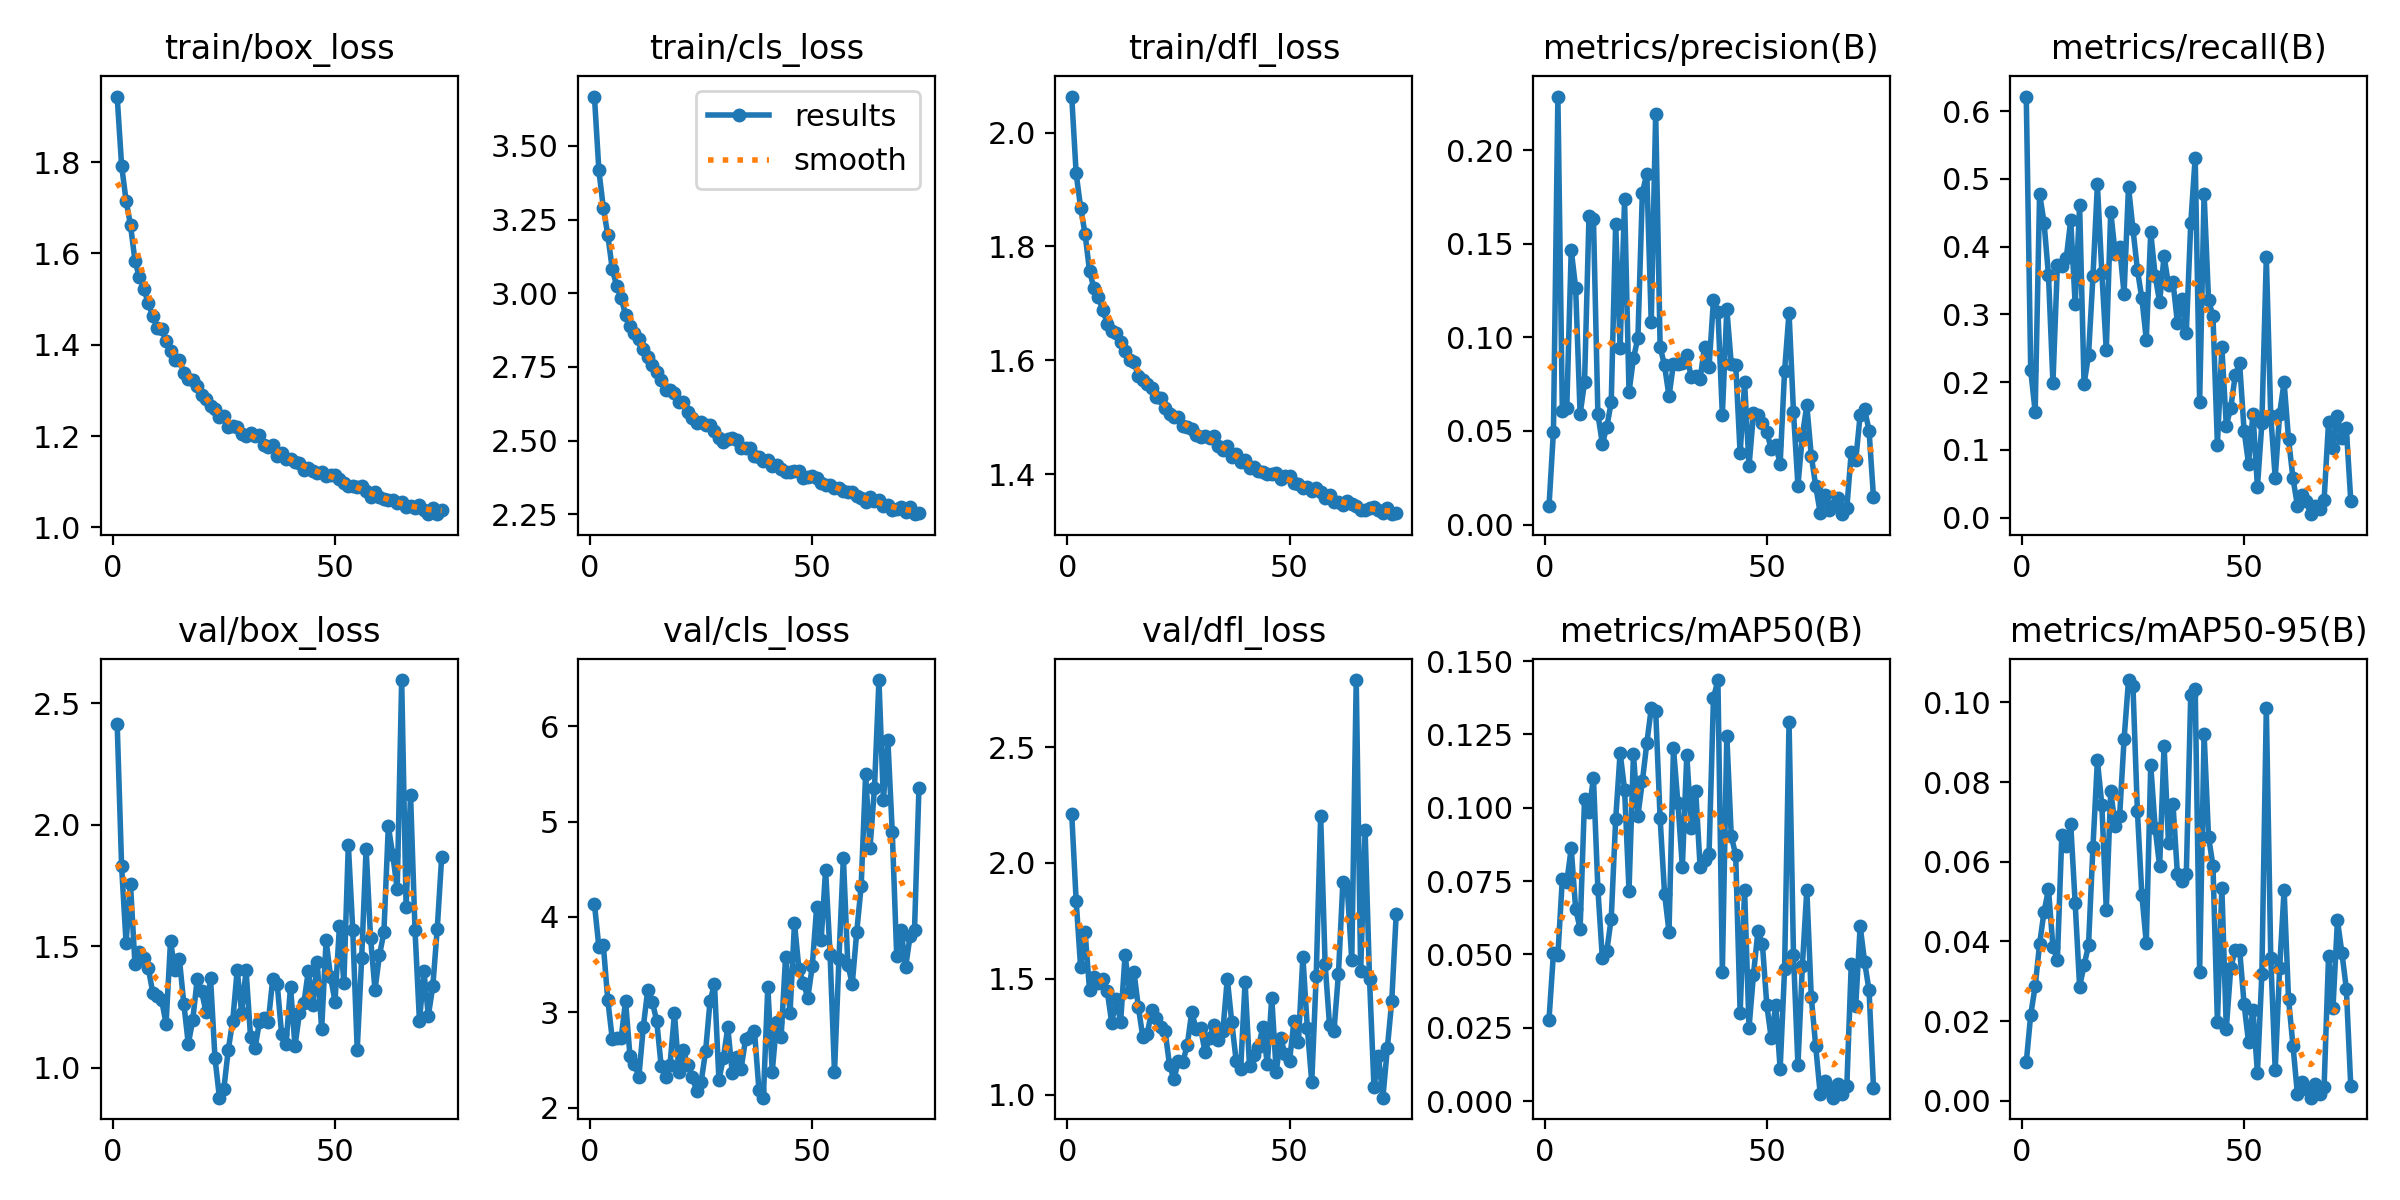

The table this chart was drawn from, first rows:
epoch, time, train/box_loss, train/cls_loss, train/dfl_loss, metrics/precision(B), metrics/recall(B), metrics/mAP50(B), metrics/mAP50-95(B), val/box_loss, val/cls_loss, val/dfl_loss, lr/pg0, lr/pg1, lr/pg2
1, 106.3, 1.944, 3.668, 2.063, 0.00969, 0.6213, 0.02776, 0.00964, 2.416, 4.135, 2.211, 0.07004, 0.003329, 0.003329
2, 200, 1.792, 3.417, 1.928, 0.04972, 0.2175, 0.05036, 0.02162, 1.828, 3.684, 1.837, 0.04, 0.006618, 0.006618
3, 293.7, 1.716, 3.29, 1.868, 0.2288, 0.1562, 0.04978, 0.02872, 1.514, 3.704, 1.551, 0.009908, 0.009862, 0.009862
4, 387.2, 1.662, 3.198, 1.822, 0.06047, 0.4778, 0.07572, 0.03938, 1.754, 3.127, 1.703, 0.0098, 0.0098, 0.0098
5, 477.8, 1.584, 3.083, 1.757, 0.06237, 0.4354, 0.07473, 0.04747, 1.426, 2.724, 1.454, 0.009734, 0.009734, 0.009734
6, 568.8, 1.547, 3.025, 1.726, 0.1467, 0.3574, 0.08613, 0.05306, 1.474, 2.725, 1.508, 0.009667, 0.009667, 0.009667
7, 660.3, 1.523, 2.983, 1.712, 0.1265, 0.199, 0.06542, 0.0386, 1.451, 2.724, 1.484, 0.0096, 0.0096, 0.0096
8, 750.2, 1.491, 2.928, 1.688, 0.05904, 0.3725, 0.05877, 0.03546, 1.41, 3.119, 1.501, 0.009534, 0.009534, 0.009534
9, 840.2, 1.463, 2.889, 1.665, 0.07602, 0.3713, 0.1031, 0.06678, 1.309, 2.536, 1.446, 0.009467, 0.009467, 0.009467
10, 929.1, 1.438, 2.865, 1.651, 0.1651, 0.3831, 0.09868, 0.06393, 1.296, 2.455, 1.31, 0.009401, 0.009401, 0.009401
11, 1017, 1.435, 2.843, 1.648, 0.1634, 0.4388, 0.1102, 0.06943, 1.278, 2.325, 1.411, 0.009334, 0.009334, 0.009334
12, 1106, 1.409, 2.81, 1.632, 0.05902, 0.3146, 0.07228, 0.04959, 1.181, 2.849, 1.314, 0.009267, 0.009267, 0.009267
13, 1196, 1.387, 2.783, 1.616, 0.04324, 0.4613, 0.04868, 0.02865, 1.52, 3.237, 1.603, 0.009201, 0.009201, 0.009201
14, 1286, 1.366, 2.755, 1.6, 0.05196, 0.1972, 0.05112, 0.034, 1.402, 3.11, 1.443, 0.009134, 0.009134, 0.009134
15, 1376, 1.366, 2.732, 1.597, 0.06548, 0.2394, 0.06221, 0.039, 1.446, 2.912, 1.529, 0.009068, 0.009068, 0.009068
16, 1463, 1.338, 2.705, 1.572, 0.1608, 0.3559, 0.09598, 0.06373, 1.262, 2.44, 1.378, 0.009001, 0.009001, 0.009001
17, 1554, 1.325, 2.672, 1.566, 0.09417, 0.4916, 0.1187, 0.08549, 1.097, 2.322, 1.248, 0.008934, 0.008934, 0.008934
18, 1645, 1.323, 2.67, 1.559, 0.1739, 0.3611, 0.1062, 0.07427, 1.196, 2.45, 1.263, 0.008868, 0.008868, 0.008868
19, 1734, 1.309, 2.662, 1.551, 0.07068, 0.2472, 0.07175, 0.04799, 1.363, 2.988, 1.364, 0.008801, 0.008801, 0.008801
20, 1824, 1.291, 2.632, 1.535, 0.08898, 0.4515, 0.1182, 0.07773, 1.313, 2.369, 1.33, 0.008735, 0.008735, 0.008735
21, 1912, 1.282, 2.63, 1.534, 0.09963, 0.3896, 0.09724, 0.06901, 1.227, 2.6, 1.293, 0.008668, 0.008668, 0.008668
22, 2001, 1.265, 2.596, 1.516, 0.1773, 0.3992, 0.109, 0.07145, 1.369, 2.444, 1.276, 0.008601, 0.008601, 0.008601
23, 2091, 1.259, 2.575, 1.506, 0.1874, 0.3303, 0.1219, 0.09072, 1.041, 2.325, 1.128, 0.008535, 0.008535, 0.008535
24, 2179, 1.241, 2.56, 1.5, 0.1081, 0.4881, 0.1338, 0.1056, 0.8762, 2.171, 1.068, 0.008468, 0.008468, 0.008468
25, 2269, 1.243, 2.564, 1.5, 0.2196, 0.4256, 0.1331, 0.1041, 0.9124, 2.269, 1.147, 0.008402, 0.008402, 0.008402
26, 2359, 1.22, 2.552, 1.484, 0.09492, 0.3658, 0.09633, 0.07273, 1.074, 2.588, 1.142, 0.008335, 0.008335, 0.008335
27, 2448, 1.221, 2.552, 1.483, 0.08502, 0.3235, 0.07067, 0.05166, 1.193, 3.113, 1.214, 0.008268, 0.008268, 0.008268
28, 2538, 1.22, 2.532, 1.48, 0.06849, 0.2628, 0.05768, 0.03963, 1.401, 3.299, 1.358, 0.008202, 0.008202, 0.008202
29, 2626, 1.204, 2.509, 1.469, 0.08596, 0.4209, 0.1203, 0.0843, 1.226, 2.29, 1.282, 0.008135, 0.008135, 0.008135
30, 2715, 1.201, 2.497, 1.465, 0.086, 0.3568, 0.1016, 0.06842, 1.401, 2.52, 1.287, 0.008069, 0.008069, 0.008069
31, 2805, 1.206, 2.507, 1.467, 0.08618, 0.3182, 0.07982, 0.05883, 1.128, 2.841, 1.183, 0.008002, 0.008002, 0.008002
32, 2892, 1.201, 2.509, 1.463, 0.09049, 0.3858, 0.118, 0.08915, 1.079, 2.364, 1.246, 0.007935, 0.007935, 0.007935
33, 2981, 1.202, 2.501, 1.467, 0.0787, 0.343, 0.09313, 0.06477, 1.187, 2.532, 1.301, 0.007869, 0.007869, 0.007869
34, 3070, 1.181, 2.474, 1.45, 0.07955, 0.3483, 0.1058, 0.07459, 1.203, 2.409, 1.237, 0.007802, 0.007802, 0.007802
35, 3158, 1.175, 2.475, 1.443, 0.07793, 0.2875, 0.07966, 0.05689, 1.189, 2.72, 1.276, 0.007736, 0.007736, 0.007736
36, 3246, 1.18, 2.475, 1.45, 0.09512, 0.323, 0.08213, 0.05522, 1.366, 2.744, 1.501, 0.007669, 0.007669, 0.007669
37, 3334, 1.156, 2.447, 1.43, 0.08399, 0.2729, 0.08407, 0.057, 1.344, 2.805, 1.313, 0.007602, 0.007602, 0.007602
38, 3422, 1.163, 2.445, 1.435, 0.12, 0.4341, 0.1374, 0.1019, 1.137, 2.188, 1.145, 0.007536, 0.007536, 0.007536
39, 3511, 1.151, 2.432, 1.422, 0.1138, 0.5313, 0.1435, 0.1034, 1.099, 2.103, 1.111, 0.007469, 0.007469, 0.007469
40, 3600, 1.151, 2.434, 1.425, 0.05868, 0.1701, 0.04399, 0.03223, 1.333, 3.268, 1.485, 0.007403, 0.007403, 0.007403
41, 3689, 1.143, 2.415, 1.41, 0.1152, 0.478, 0.1245, 0.09214, 1.088, 2.377, 1.123, 0.007336, 0.007336, 0.007336
42, 3777, 1.141, 2.417, 1.413, 0.08594, 0.3216, 0.09041, 0.06632, 1.223, 2.902, 1.17, 0.007269, 0.007269, 0.007269
43, 3864, 1.127, 2.403, 1.405, 0.08551, 0.2968, 0.08381, 0.05902, 1.265, 2.743, 1.206, 0.007203, 0.007203, 0.007203
44, 3954, 1.13, 2.395, 1.404, 0.03797, 0.1077, 0.02991, 0.01975, 1.397, 3.583, 1.292, 0.007136, 0.007136, 0.007136
45, 4042, 1.123, 2.394, 1.4, 0.07597, 0.2512, 0.07197, 0.05347, 1.257, 2.991, 1.131, 0.00707, 0.00707, 0.00707
46, 4130, 1.12, 2.398, 1.4, 0.03118, 0.1359, 0.02499, 0.01812, 1.433, 3.934, 1.419, 0.007003, 0.007003, 0.007003
47, 4219, 1.12, 2.396, 1.402, 0.05943, 0.162, 0.0431, 0.03338, 1.158, 3.453, 1.099, 0.006936, 0.006936, 0.006936
48, 4307, 1.113, 2.373, 1.392, 0.0583, 0.2097, 0.05787, 0.0378, 1.524, 3.311, 1.243, 0.00687, 0.00687, 0.00687
49, 4396, 1.115, 2.377, 1.396, 0.05406, 0.2275, 0.05364, 0.03795, 1.374, 3.151, 1.175, 0.006803, 0.006803, 0.006803
50, 4485, 1.114, 2.378, 1.397, 0.04945, 0.1282, 0.03268, 0.02428, 1.271, 3.483, 1.147, 0.006737, 0.006737, 0.006737
51, 4572, 1.106, 2.372, 1.384, 0.04037, 0.07956, 0.02133, 0.01472, 1.583, 4.109, 1.319, 0.00667, 0.00667, 0.00667
52, 4659, 1.098, 2.356, 1.383, 0.04273, 0.1534, 0.03269, 0.02285, 1.349, 3.759, 1.229, 0.006603, 0.006603, 0.006603
53, 4748, 1.09, 2.351, 1.375, 0.03241, 0.04513, 0.01097, 0.00703, 1.917, 4.494, 1.596, 0.006537, 0.006537, 0.006537
54, 4836, 1.09, 2.35, 1.377, 0.08212, 0.1395, 0.04503, 0.03191, 1.565, 3.616, 1.289, 0.00647, 0.00647, 0.00647
55, 4925, 1.087, 2.341, 1.37, 0.1133, 0.3841, 0.1293, 0.09868, 1.074, 2.369, 1.054, 0.006404, 0.006404, 0.006404
56, 5014, 1.09, 2.341, 1.376, 0.0601, 0.1496, 0.04991, 0.03592, 1.449, 3.558, 1.513, 0.006337, 0.006337, 0.006337
57, 5103, 1.079, 2.33, 1.368, 0.0208, 0.05911, 0.01215, 0.00772, 1.901, 4.624, 2.204, 0.00627, 0.00627, 0.00627
58, 5192, 1.066, 2.325, 1.358, 0.04757, 0.1535, 0.04613, 0.03334, 1.534, 3.497, 1.566, 0.006204, 0.006204, 0.006204
59, 5280, 1.077, 2.327, 1.363, 0.06367, 0.2001, 0.07207, 0.05294, 1.32, 3.297, 1.299, 0.006137, 0.006137, 0.006137
60, 5369, 1.065, 2.311, 1.352, 0.03683, 0.1157, 0.03554, 0.02552, 1.462, 3.841, 1.277, 0.006071, 0.006071, 0.006071
... 14 more rows
